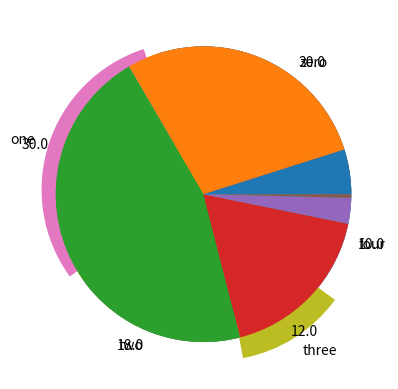

Generate this figure with matplotlib:
#!/usr/bin/env python
# coding: utf-8

# ## SECTION: Visualizing data
# ### VIDEO: Pie charts

#

# In[ ]:


# import libraries
import matplotlib.pyplot as plt
import numpy as np


# In[ ]:


# create data for the plot

nbins = 5
totalN = 100

rawdata = np.ceil(np.logspace(np.log10(1/2), np.log10(nbins-.01), totalN))


# prepare data for pie chart
uniquenums = np.unique(rawdata)
data4pie = np.zeros(len(uniquenums))

for i in range(len(uniquenums)):
    data4pie[i] = sum(rawdata == uniquenums[i])


# In[ ]:


# show the pie chart
plt.pie(data4pie, labels=100*data4pie/sum(data4pie))
plt.show()


# In[ ]:


# another option
plt.pie(data4pie, labels=['zero', 'one', 'two',
        'three', 'four'], explode=[0, .1, 0, .15, 0])
plt.show()


# In[ ]:


# for continuous data

# generate log-normal distribution
data = np.exp(np.random.randn(1000)/10)


# generate bins using histogram
histout = np.histogram(data, bins=6)

# and show that as a pie chart
plt.pie(histout[0])
plt.show()
